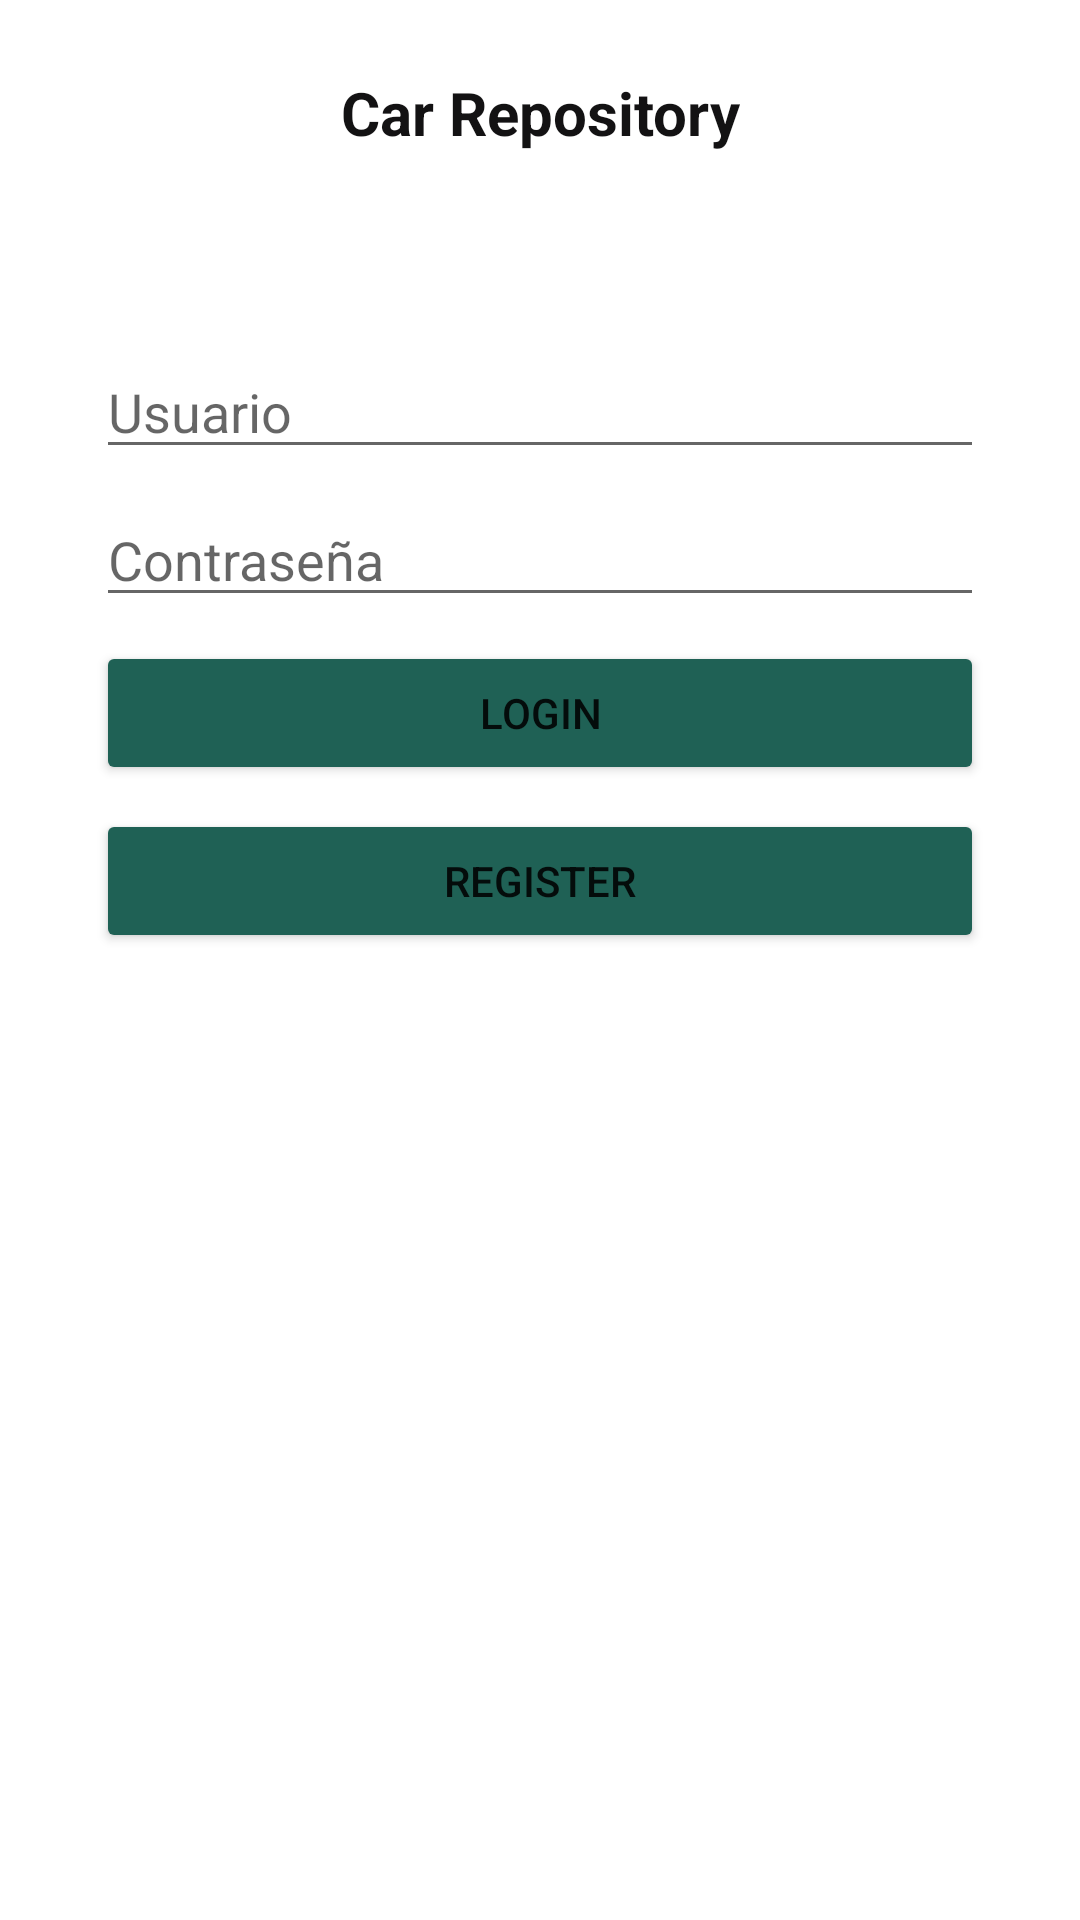

Android layout source for this screen:
<!-- AndroidManifest.xml: application theme Theme.CardAlm -->
<!-- res/layout/activity_main.xml -->
<?xml version="1.0" encoding="utf-8"?>
<androidx.constraintlayout.widget.ConstraintLayout xmlns:android="http://schemas.android.com/apk/res/android"
    xmlns:app="http://schemas.android.com/apk/res-auto"
    xmlns:tools="http://schemas.android.com/tools"
    android:layout_width="match_parent"
    android:layout_height="match_parent"
    tools:context=".MainActivity">

    <TextView
        android:id="@+id/textView"
        android:layout_width="wrap_content"
        android:layout_height="wrap_content"
        android:layout_marginStart="8dp"
        android:layout_marginTop="24dp"
        android:layout_marginEnd="8dp"
        android:text="Car Repository"
        android:textSize="20sp"
        android:textStyle="bold"
        android:textColor="#131213"
        app:layout_constraintEnd_toEndOf="parent"
        app:layout_constraintStart_toStartOf="parent"
        app:layout_constraintTop_toTopOf="parent" />

    <EditText
        android:id="@+id/txt_user"
        android:layout_width="match_parent"
        android:layout_height="wrap_content"
        android:layout_marginStart="32dp"
        android:layout_marginTop="64dp"
        android:layout_marginEnd="32dp"
        android:ems="10"
        android:hint="Usuario"
        android:inputType="textPersonName"
        app:layout_constraintEnd_toEndOf="parent"
        app:layout_constraintStart_toStartOf="parent"
        app:layout_constraintTop_toBottomOf="@+id/textView" />

    <EditText
        android:id="@+id/txt_passw"
        android:layout_width="match_parent"
        android:layout_height="wrap_content"
        android:layout_marginStart="32dp"
        android:layout_marginTop="8dp"
        android:layout_marginEnd="32dp"
        android:ems="10"
        android:hint="Contraseña"
        android:inputType="textPassword"
        app:layout_constraintEnd_toEndOf="parent"
        app:layout_constraintStart_toStartOf="parent"
        app:layout_constraintTop_toBottomOf="@+id/txt_user" />

    <Button
        android:id="@+id/btn_login"
        android:layout_width="match_parent"
        android:layout_height="wrap_content"
        android:layout_marginStart="32dp"
        android:layout_marginTop="8dp"
        android:layout_marginEnd="32dp"
        android:backgroundTint="#1F6155"
        android:onClick="MenuPagefromLogin_OnClick"
        android:text="Login"
        app:layout_constraintEnd_toEndOf="parent"
        app:layout_constraintHorizontal_bias="0.0"
        app:layout_constraintStart_toStartOf="parent"
        app:layout_constraintTop_toBottomOf="@+id/txt_passw" />

    <Button
        android:id="@+id/btn_registrer"
        android:layout_width="match_parent"
        android:layout_height="wrap_content"
        android:layout_marginStart="32dp"
        android:layout_marginTop="8dp"
        android:layout_marginEnd="32dp"
        android:backgroundTint="#1F6155"
        android:onClick="RegisterPage_OnClick"
        android:text="REGISTER"
        app:layout_constraintEnd_toEndOf="parent"
        app:layout_constraintHorizontal_bias="0.0"
        app:layout_constraintStart_toStartOf="parent"
        app:layout_constraintTop_toBottomOf="@+id/btn_login" />

</androidx.constraintlayout.widget.ConstraintLayout>
<!-- resources referenced by this layout -->
<resources>
  <style name="Theme.CardAlm" parent="Theme.MaterialComponents.DayNight.DarkActionBar">
          
          <item name="colorPrimary">@color/purple_500</item>
          <item name="colorPrimaryVariant">@color/purple_700</item>
          <item name="colorOnPrimary">@color/white</item>
          
          <item name="colorSecondary">@color/teal_200</item>
          <item name="colorSecondaryVariant">@color/teal_700</item>
          <item name="colorOnSecondary">@color/black</item>
          
          <item name="android:statusBarColor" tools:targetApi="l">?attr/colorPrimaryVariant</item>
          
      </style>
  <!-- not gathered from this repository: default colours our renderer supplied (Android Studio template values) -->
  <color name="purple_500">#FF6200EE</color>
  <color name="purple_700">#FF3700B3</color>
  <color name="teal_200">#FF03DAC5</color>
  <color name="teal_700">#FF018786</color>
  <color name="black">#FF000000</color>
  <color name="white">#FFFFFFFF</color>
</resources>
